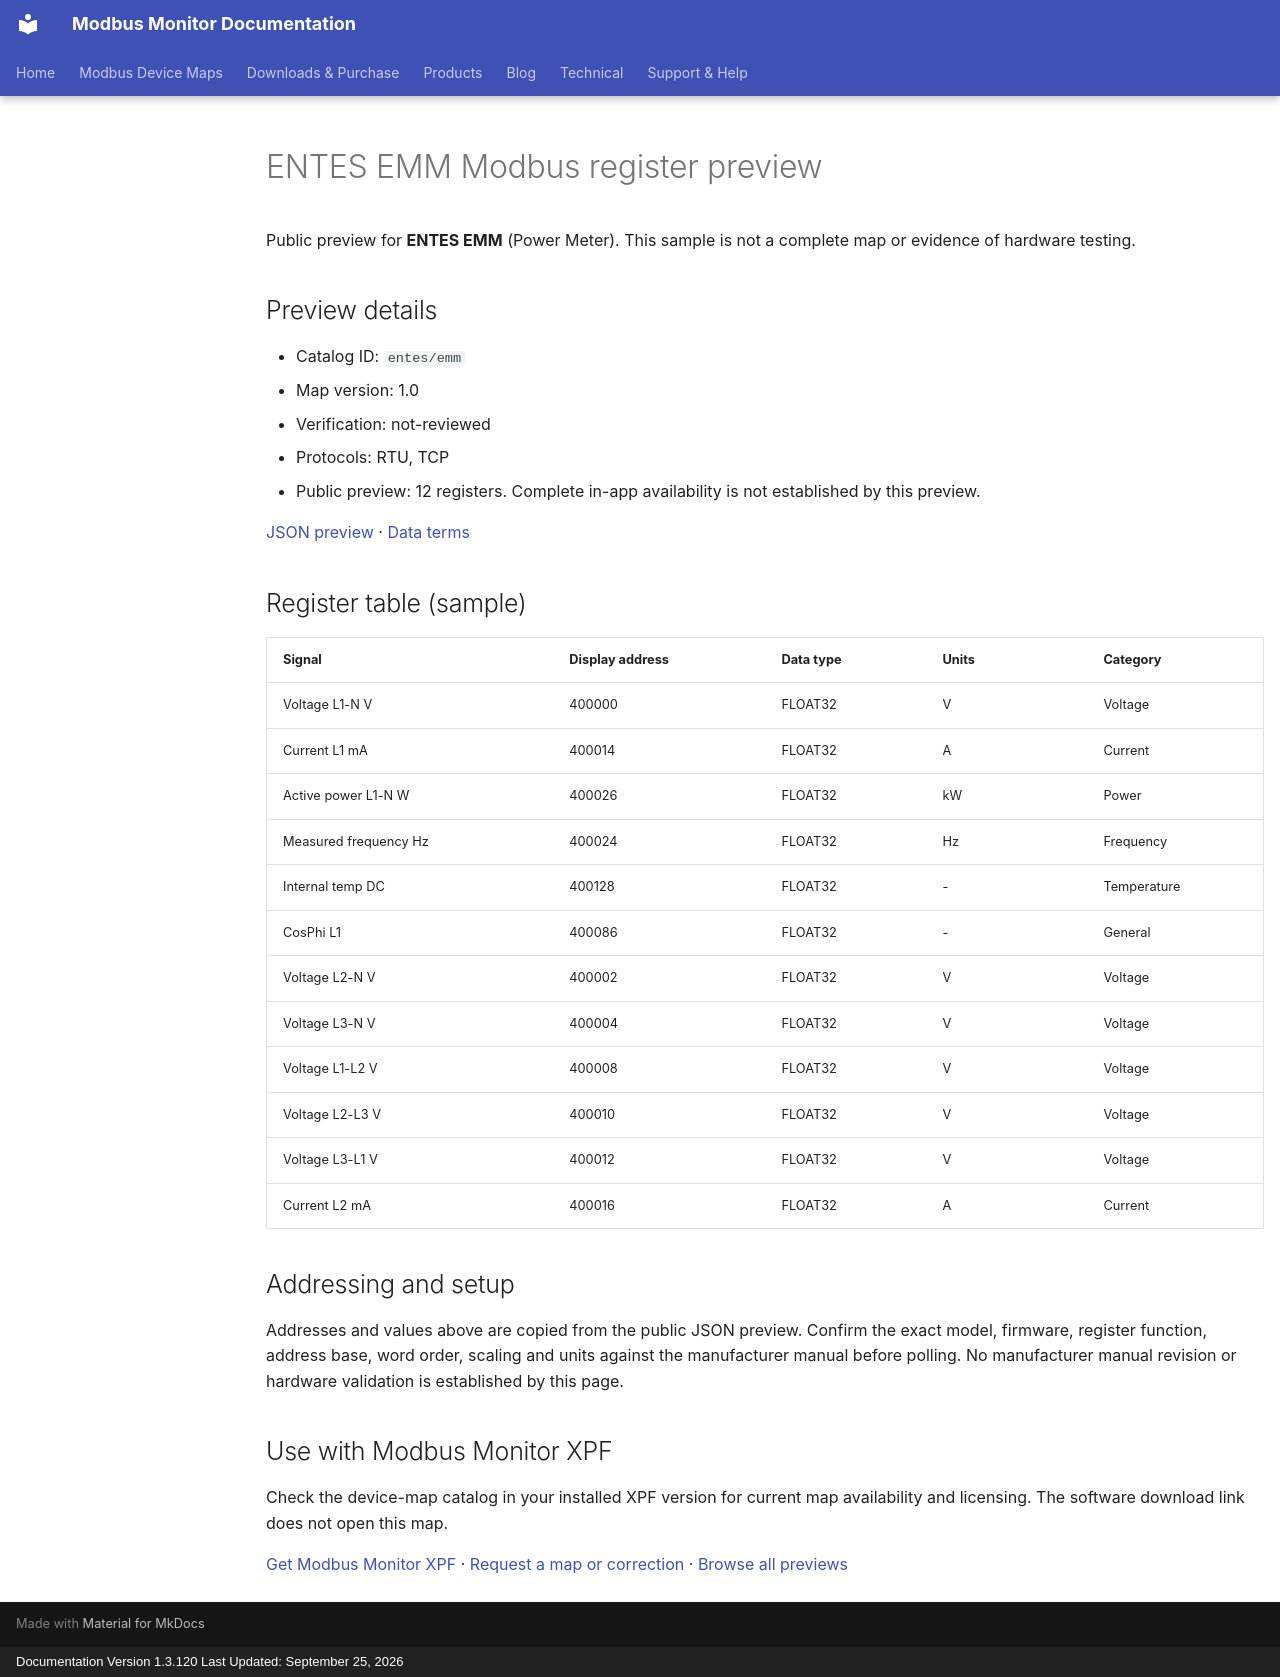

repository: Modbus-Monitor/modbus-monitor-docs · page: modbus-device-maps/previews/entes/emm/index.html · generator: mkdocs · copyright: Documentation Version 1.3.120 Last Updated: September 25, 2026

---
title: "ENTES EMM Modbus register preview"
description: "Sample register addresses and data types for ENTES EMM. Public preview with JSON source and verification status."
---

# ENTES EMM Modbus register preview

Public preview for **ENTES EMM** (Power Meter).
This sample is not a complete map or evidence of hardware testing.

## Preview details

- Catalog ID: `entes/emm`
- Map version: 1.0
- Verification: not-reviewed
- Protocols: RTU, TCP
- Public preview: 12 registers. Complete in-app availability is not established by this preview.

[JSON preview](https://modbus-monitor.github.io/modbus-device-maps/maps/entes/emm.json) · [Data terms](https://modbus-monitor.github.io/modbus-device-maps/data-license/)

## Register table (sample)

| Signal | Display address | Data type | Units | Category |
|---|---|---|---|---|
| Voltage L1-N V | 400000 | FLOAT32 | V | Voltage |
| Current L1 mA | 400014 | FLOAT32 | A | Current |
| Active power L1-N W | 400026 | FLOAT32 | kW | Power |
| Measured frequency Hz | 400024 | FLOAT32 | Hz | Frequency |
| Internal temp DC | 400128 | FLOAT32 | - | Temperature |
| CosPhi L1 | 400086 | FLOAT32 | - | General |
| Voltage L2-N V | 400002 | FLOAT32 | V | Voltage |
| Voltage L3-N V | 400004 | FLOAT32 | V | Voltage |
| Voltage L1-L2 V | 400008 | FLOAT32 | V | Voltage |
| Voltage L2-L3 V | 400010 | FLOAT32 | V | Voltage |
| Voltage L3-L1 V | 400012 | FLOAT32 | V | Voltage |
| Current L2 mA | 400016 | FLOAT32 | A | Current |

## Addressing and setup

Addresses and values above are copied from the public JSON preview. Confirm the exact model, firmware, register function, address base, word order, scaling and units against the manufacturer manual before polling. No manufacturer manual revision or hardware validation is established by this page.

## Use with Modbus Monitor XPF

Check the device-map catalog in your installed XPF version for current map availability and licensing. The software download link does not open this map.

[Get Modbus Monitor XPF](https://docs.quantumbitsolutions.com/downloads-purchase/) · [Request a map or correction](https://github.com/Modbus-Monitor/modbus-device-maps/issues/new/choose) · [Browse all previews](https://docs.quantumbitsolutions.com/modbus-device-maps/)

<script type="application/ld+json">{"@context": "https://schema.org", "@type": "Dataset", "name": "ENTES EMM public register preview", "description": "Sample register addresses and data types; not a complete map or hardware verification.", "url": "https://docs.quantumbitsolutions.com/modbus-device-maps/previews/entes/emm/", "license": "https://modbus-monitor.github.io/modbus-device-maps/data-license/", "creator": {"@type": "Organization", "name": "Quantum Bit Solutions", "url": "https://quantumbitsolutions.com/"}, "distribution": {"@type": "DataDownload", "encodingFormat": "application/json", "contentUrl": "https://modbus-monitor.github.io/modbus-device-maps/maps/entes/emm.json"}}</script>
